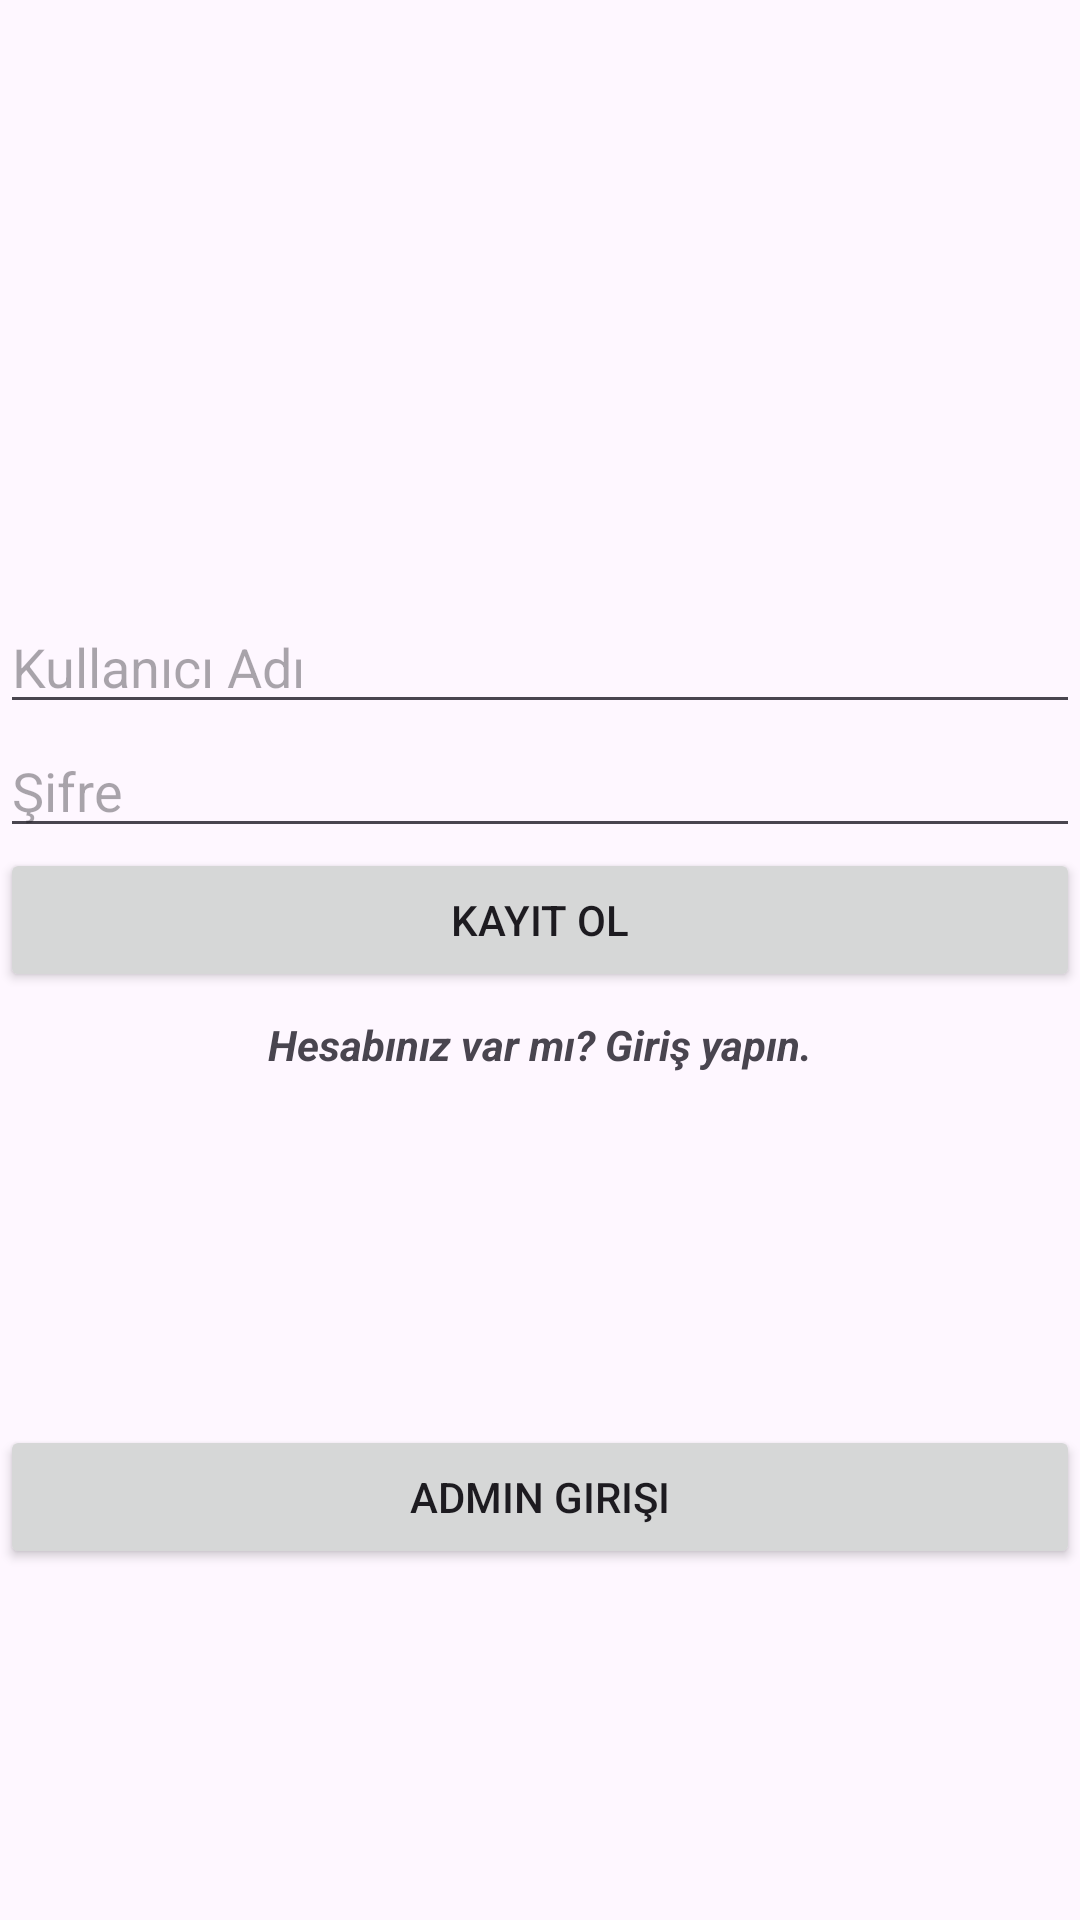

Produce the Android XML layout that renders to this screen, including the resource entries it uses.
<!-- AndroidManifest.xml: application theme Theme.Englishwordtest -->
<!-- res/layout/activity_homepage_register.xml -->
<?xml version="1.0" encoding="utf-8"?>
<androidx.constraintlayout.widget.ConstraintLayout xmlns:android="http://schemas.android.com/apk/res/android"
    xmlns:app="http://schemas.android.com/apk/res-auto"
    xmlns:tools="http://schemas.android.com/tools"
    android:layout_width="match_parent"
    android:layout_height="match_parent">

    <EditText
        android:id="@+id/editTextUsername2"
        android:layout_width="0dp"
        android:layout_height="wrap_content"
        android:layout_marginTop="200dp"
        android:hint="Kullanıcı Adı"
        android:inputType="text"
        app:layout_constraintEnd_toEndOf="parent"
        app:layout_constraintStart_toStartOf="parent"
        app:layout_constraintTop_toTopOf="parent" />

    <EditText
        android:id="@+id/editTextPassword2"
        android:layout_width="0dp"
        android:layout_height="wrap_content"
        android:hint="Şifre"
        android:inputType="textPassword"
        app:layout_constraintEnd_toEndOf="parent"
        app:layout_constraintStart_toStartOf="parent"
        app:layout_constraintTop_toBottomOf="@id/editTextUsername2" />

    <Button
        android:id="@+id/buttonLogin2"
        android:layout_width="0dp"
        android:layout_height="wrap_content"
        android:text="Kayıt ol"
        app:layout_constraintEnd_toEndOf="parent"
        app:layout_constraintStart_toStartOf="parent"
        app:layout_constraintTop_toBottomOf="@id/editTextPassword2" />

    <TextView
        android:id="@+id/textViewLogin"
        android:layout_width="wrap_content"
        android:layout_height="wrap_content"
        android:layout_marginTop="8dp"
        android:text="Hesabınız var mı? Giriş yapın."
        android:textStyle="bold|italic"
        app:layout_constraintEnd_toEndOf="parent"
        app:layout_constraintStart_toStartOf="parent"
        app:layout_constraintTop_toBottomOf="@id/buttonLogin2" />

    <ImageView
        android:layout_width="0dp"
        android:layout_height="wrap_content"
        android:layout_below="@id/textViewLogin"
        android:layout_alignStart="@id/textViewLogin"
        android:layout_alignEnd="@id/textViewLogin"
        android:layout_marginStart="24dp"
        android:layout_marginTop="8dp"
        android:layout_marginEnd="24dp"
        android:background="#FF0000"
        app:layout_constraintEnd_toEndOf="parent"
        app:layout_constraintHorizontal_bias="0.498"
        app:layout_constraintStart_toStartOf="parent"
        app:layout_constraintTop_toBottomOf="@+id/textViewLogin" />

    <Button
        android:id="@+id/buttonAdminLogin"
        android:layout_width="0dp"
        android:layout_height="wrap_content"
        android:text="Admin Girişi"
        app:layout_constraintBottom_toBottomOf="parent"
        app:layout_constraintEnd_toEndOf="parent"
        app:layout_constraintStart_toStartOf="parent"
        app:layout_constraintTop_toBottomOf="@id/textViewLogin" />

</androidx.constraintlayout.widget.ConstraintLayout>
<!-- resources referenced by this layout -->
<resources>
  <style name="Theme.Englishwordtest" parent="Base.Theme.Englishwordtest" />
  <style name="Base.Theme.Englishwordtest" parent="Theme.Material3.DayNight.NoActionBar">
          
          
      </style>
</resources>
